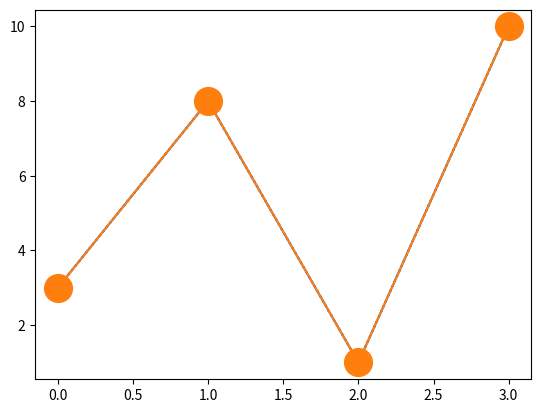

The matplotlib source for this figure:
# Đánh giấu matplotlib
# dùng marker()
import matplotlib.pyplot as plt
import numpy as np

ypoins = np.array([3,8,1,10])
plt.plot(ypoins,marker = '1')
plt.show()

#marker|line|color
plt.plot(ypoins,'p:b')
plt.show()

# ms kich thuoc
import matplotlib.pyplot as plt
import numpy as np

ypoints = np.array([3, 8, 1, 10])

plt.plot(ypoints, marker = 'o', ms = 20)
plt.show()